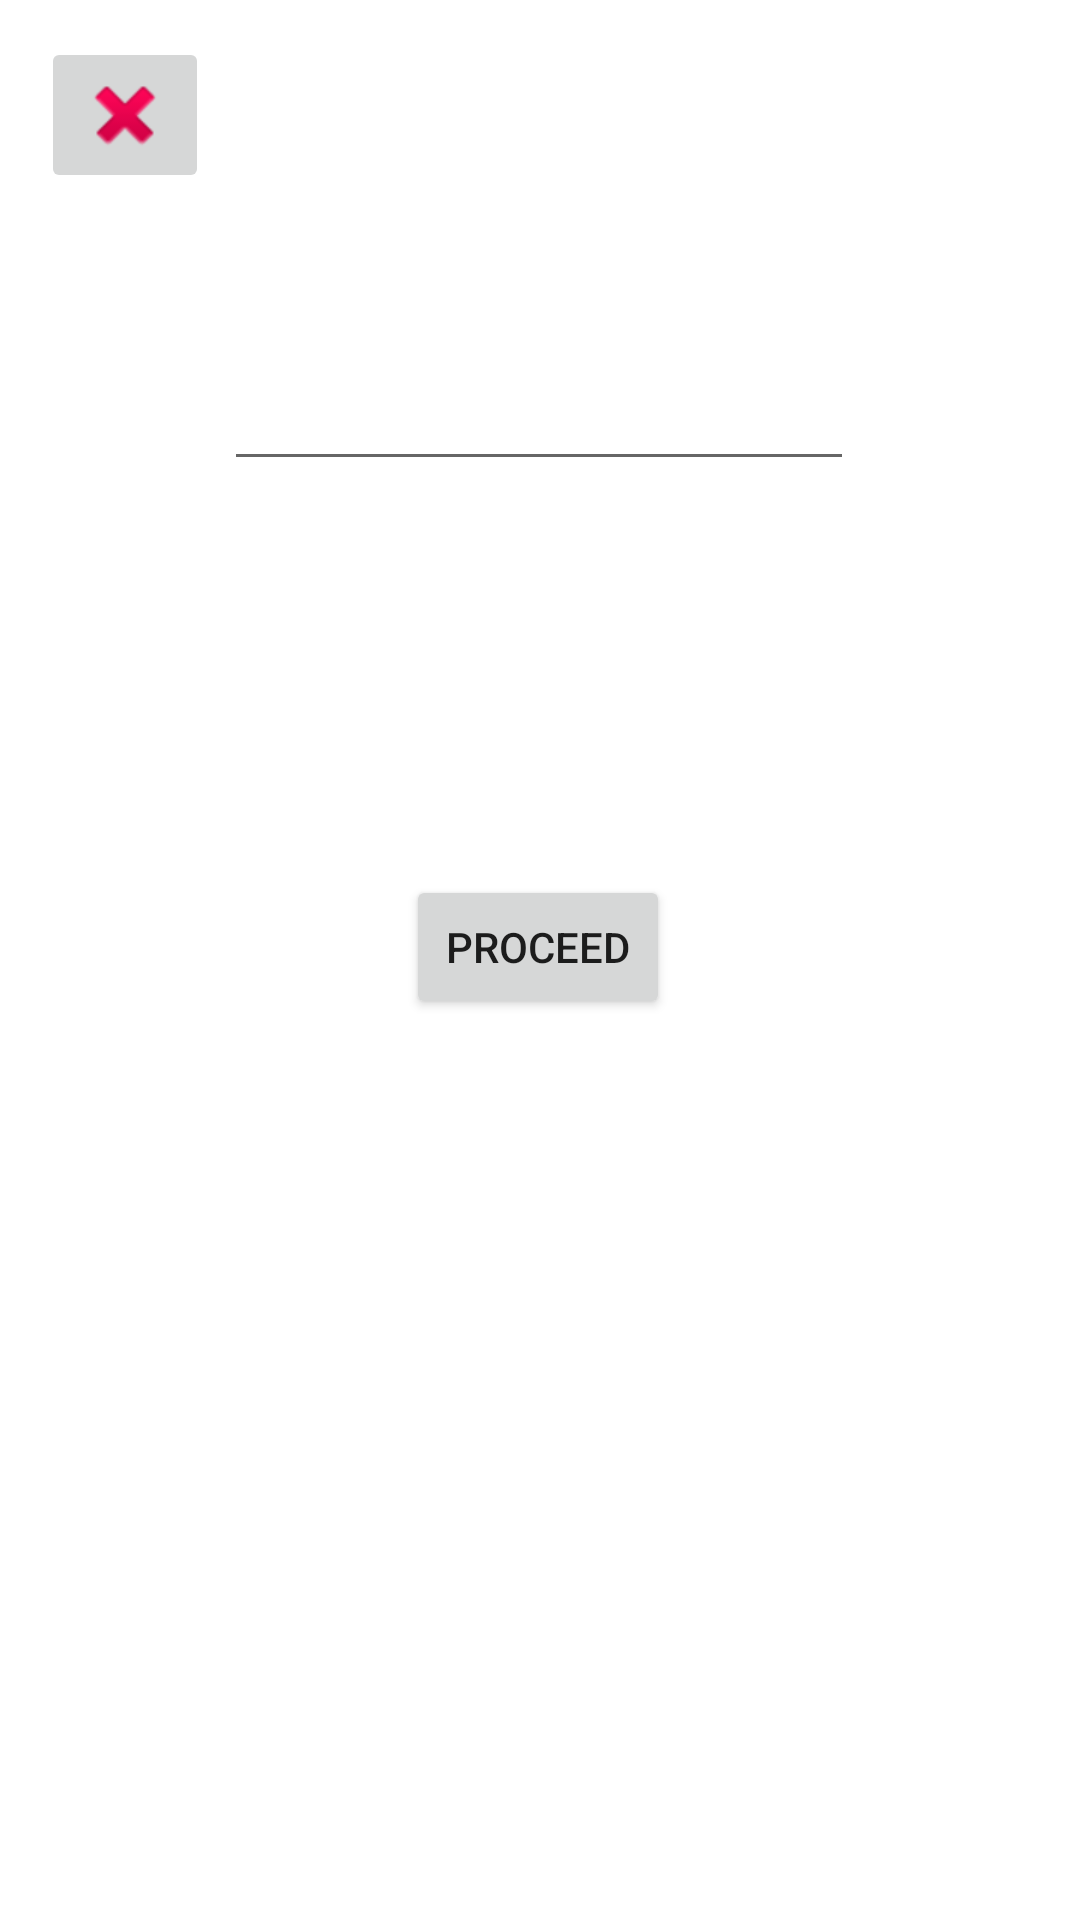

Android layout source for this screen:
<!-- AndroidManifest.xml: application theme Theme.NGMail -->
<!-- res/layout/activity_enter_otp.xml -->
<?xml version="1.0" encoding="utf-8"?>
<androidx.constraintlayout.widget.ConstraintLayout xmlns:android="http://schemas.android.com/apk/res/android"
    xmlns:app="http://schemas.android.com/apk/res-auto"
    xmlns:tools="http://schemas.android.com/tools"
    android:layout_width="match_parent"
    android:layout_height="match_parent"
    tools:context=".EnterOTP">

    <EditText
        android:id="@+id/editotp"
        android:layout_width="wrap_content"
        android:layout_height="wrap_content"
        android:ems="10"
        android:inputType="numberPassword"
        app:layout_constraintBottom_toBottomOf="parent"
        app:layout_constraintEnd_toEndOf="parent"
        app:layout_constraintHorizontal_bias="0.497"
        app:layout_constraintStart_toStartOf="parent"
        app:layout_constraintTop_toTopOf="parent"
        app:layout_constraintVertical_bias="0.199" />

    <Button
        android:id="@+id/btnverify"
        android:layout_width="wrap_content"
        android:layout_height="wrap_content"
        android:layout_marginTop="100dp"
        android:text="Proceed"
        app:layout_constraintBottom_toBottomOf="parent"
        app:layout_constraintEnd_toEndOf="parent"
        app:layout_constraintHorizontal_bias="0.498"
        app:layout_constraintStart_toStartOf="parent"
        app:layout_constraintTop_toBottomOf="@+id/editotp"
        app:layout_constraintVertical_bias="0.094" />

    <ImageButton
        android:id="@+id/btngotophone"
        android:layout_width="wrap_content"
        android:layout_height="wrap_content"
        app:layout_constraintBottom_toTopOf="@+id/editotp"
        app:layout_constraintEnd_toEndOf="parent"
        app:layout_constraintHorizontal_bias="0.045"
        app:layout_constraintStart_toStartOf="parent"
        app:layout_constraintTop_toTopOf="parent"
        app:layout_constraintVertical_bias="0.186"
        app:srcCompat="@android:drawable/ic_delete" />
</androidx.constraintlayout.widget.ConstraintLayout>
<!-- resources referenced by this layout -->
<resources>
  <style name="Theme.NGMail" parent="Theme.MaterialComponents.DayNight.DarkActionBar">
          
          <item name="colorPrimary">@color/purple_500</item>
          <item name="colorPrimaryVariant">@color/purple_700</item>
          <item name="colorOnPrimary">@color/white</item>
          
          <item name="colorSecondary">@color/teal_200</item>
          <item name="colorSecondaryVariant">@color/teal_700</item>
          <item name="colorOnSecondary">@color/black</item>
          
          <item name="android:statusBarColor" tools:targetApi="l">?attr/colorPrimaryVariant</item>
          
      </style>
  <!-- not gathered from this repository: default colours our renderer supplied (Android Studio template values) -->
  <color name="purple_500">#FF6200EE</color>
  <color name="purple_700">#FF3700B3</color>
  <color name="teal_200">#FF03DAC5</color>
  <color name="teal_700">#FF018786</color>
  <color name="black">#FF000000</color>
  <color name="white">#FFFFFFFF</color>
</resources>
